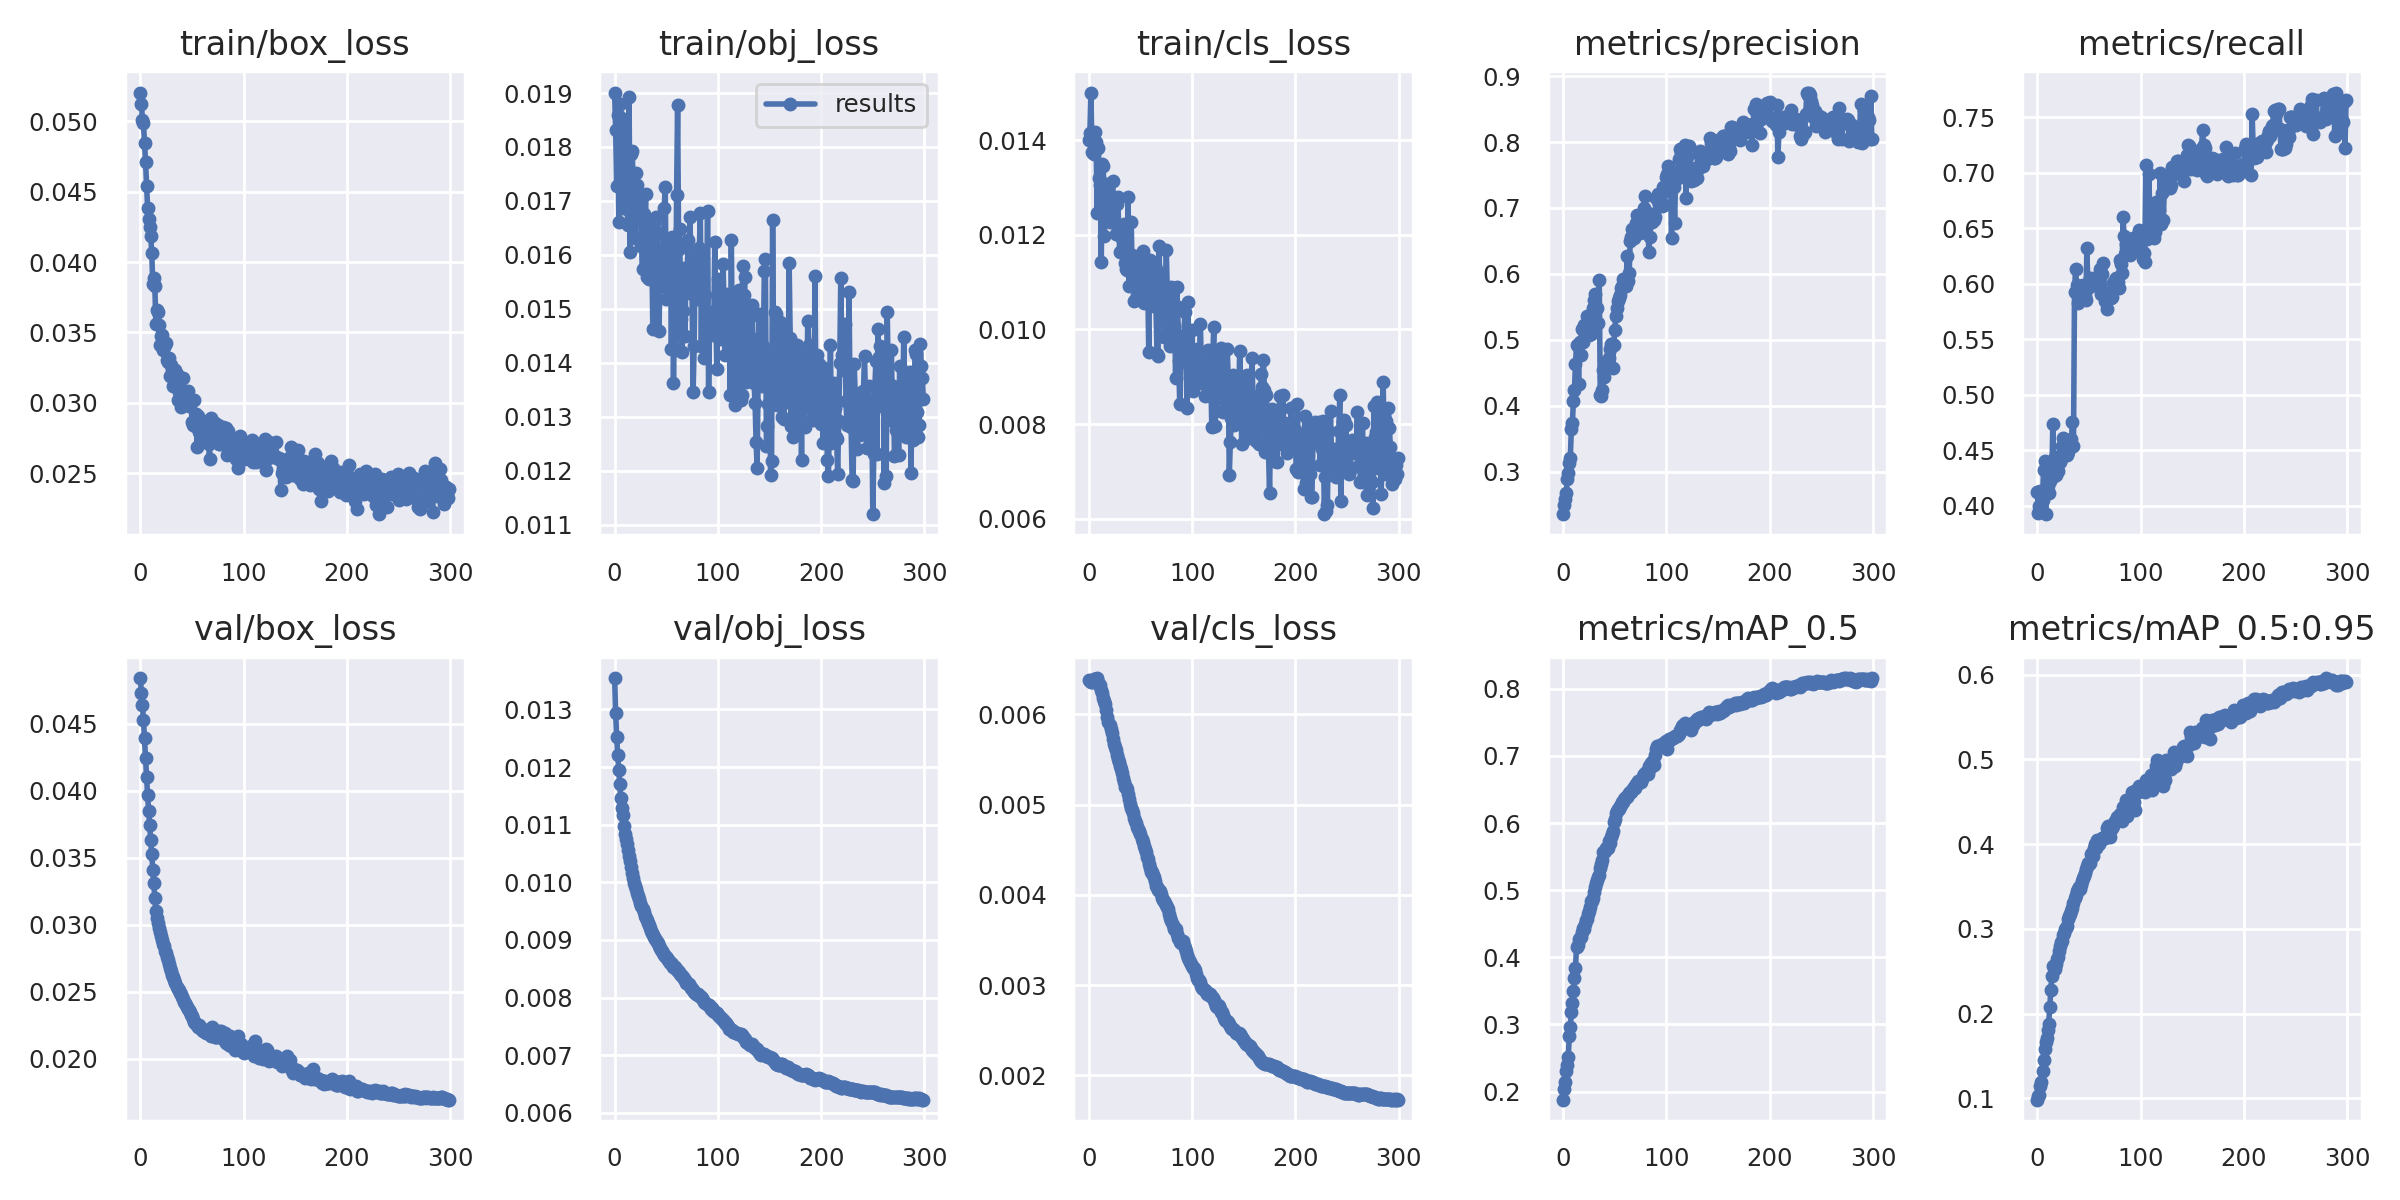

Data behind this chart, as committed beside it:
epoch, train/box_loss, train/obj_loss, train/cls_loss, metrics/precision, metrics/recall, metrics/mAP_0.5, metrics/mAP_0.5:0.95, val/box_loss, val/obj_loss, val/cls_loss, x/lr0, x/lr1, x/lr2
0, 0.05205, 0.01901, 0.014, 0.2359, 0.4129, 0.1878, 0.09817, 0.0484, 0.01354, 0.006381, 2.24e-05, 2.24e-05, 0.04967
1, 0.05125, 0.01832, 0.01415, 0.2494, 0.3936, 0.2037, 0.1027, 0.04732, 0.01294, 0.006369, 4.7999e-05, 4.7999e-05, 0.0493
2, 0.05012, 0.01728, 0.015, 0.2592, 0.3995, 0.2135, 0.1036, 0.04639, 0.01252, 0.006364, 7.3593e-05, 7.3593e-05, 0.04892
3, 0.04986, 0.0186, 0.01376, 0.2681, 0.4132, 0.2311, 0.1144, 0.04526, 0.0122, 0.006354, 9.9178e-05, 9.9178e-05, 0.04855
4, 0.04843, 0.01661, 0.01372, 0.2887, 0.3955, 0.2402, 0.1191, 0.0439, 0.01194, 0.006372, 0.0001247, 0.0001247, 0.04818
5, 0.04712, 0.0188, 0.0137, 0.2982, 0.4054, 0.2507, 0.1316, 0.04243, 0.01171, 0.006387, 0.0001503, 0.0001503, 0.0478
6, 0.04542, 0.01854, 0.01417, 0.314, 0.4327, 0.2833, 0.1452, 0.04105, 0.01146, 0.006396, 0.0001758, 0.0001758, 0.04743
7, 0.04384, 0.01806, 0.01395, 0.3216, 0.44, 0.2955, 0.1584, 0.03966, 0.01129, 0.006396, 0.0002014, 0.0002014, 0.04705
8, 0.04306, 0.01687, 0.01246, 0.3654, 0.3926, 0.3186, 0.1668, 0.03848, 0.01117, 0.006402, 0.0002269, 0.0002269, 0.04668
9, 0.04247, 0.01848, 0.01384, 0.3741, 0.4133, 0.3318, 0.1716, 0.03741, 0.01097, 0.006364, 0.0002523, 0.0002523, 0.0463
10, 0.04185, 0.0175, 0.0132, 0.4078, 0.4183, 0.3495, 0.1809, 0.03633, 0.01084, 0.006321, 0.0002777, 0.0002777, 0.04593
11, 0.04067, 0.01699, 0.01304, 0.4244, 0.412, 0.3691, 0.188, 0.03526, 0.01076, 0.006325, 0.0003031, 0.0003031, 0.04555
12, 0.03847, 0.01684, 0.01142, 0.4641, 0.4221, 0.3843, 0.2072, 0.03411, 0.01067, 0.006271, 0.0003285, 0.0003285, 0.04518
13, 0.03889, 0.01655, 0.01349, 0.4924, 0.4302, 0.4154, 0.2279, 0.03309, 0.01056, 0.00624, 0.0003538, 0.0003538, 0.0448
14, 0.03827, 0.01893, 0.01344, 0.4907, 0.4271, 0.4178, 0.2448, 0.03198, 0.01046, 0.006187, 0.000379, 0.000379, 0.04443
15, 0.03562, 0.01605, 0.01198, 0.4329, 0.4738, 0.4266, 0.2561, 0.03104, 0.01037, 0.006151, 0.0004042, 0.0004042, 0.04405
16, 0.03662, 0.01786, 0.01264, 0.4972, 0.427, 0.4289, 0.2556, 0.03047, 0.01026, 0.006118, 0.0004293, 0.0004293, 0.04368
17, 0.03645, 0.01792, 0.01308, 0.4766, 0.444, 0.4299, 0.253, 0.0301, 0.01017, 0.00605, 0.0004544, 0.0004544, 0.0433
18, 0.03556, 0.01733, 0.01291, 0.5171, 0.4277, 0.4377, 0.2587, 0.02977, 0.01008, 0.005973, 0.0004794, 0.0004794, 0.04293
19, 0.03413, 0.01666, 0.0128, 0.497, 0.4418, 0.4441, 0.2646, 0.02944, 0.009984, 0.005914, 0.0005044, 0.0005044, 0.04255
20, 0.03478, 0.01632, 0.01227, 0.5233, 0.4312, 0.4424, 0.2669, 0.02917, 0.009927, 0.005877, 0.0005293, 0.0005293, 0.04218
21, 0.03479, 0.01751, 0.01253, 0.5059, 0.4436, 0.4488, 0.2732, 0.02888, 0.009887, 0.005837, 0.0005541, 0.0005541, 0.0418
22, 0.03378, 0.0173, 0.01268, 0.5207, 0.4391, 0.4555, 0.2802, 0.02859, 0.009818, 0.005792, 0.0005788, 0.0005788, 0.04143
23, 0.03403, 0.01675, 0.01313, 0.5362, 0.4418, 0.4572, 0.2843, 0.0284, 0.009765, 0.005732, 0.0006034, 0.0006034, 0.04105
24, 0.03413, 0.01678, 0.0127, 0.5094, 0.4539, 0.4649, 0.2859, 0.02808, 0.009706, 0.005667, 0.000628, 0.000628, 0.04068
25, 0.03427, 0.01703, 0.01225, 0.5079, 0.461, 0.469, 0.2932, 0.02787, 0.009645, 0.005639, 0.0006525, 0.0006525, 0.0403
26, 0.03304, 0.01616, 0.01202, 0.5087, 0.4533, 0.4746, 0.2953, 0.02758, 0.009586, 0.005601, 0.0006768, 0.0006768, 0.03993
27, 0.03287, 0.01574, 0.01264, 0.5083, 0.4539, 0.4831, 0.3001, 0.02739, 0.009536, 0.005545, 0.0007011, 0.0007011, 0.03955
28, 0.03316, 0.01676, 0.0128, 0.5346, 0.4476, 0.4842, 0.3014, 0.02709, 0.009482, 0.005505, 0.0007253, 0.0007253, 0.03918
29, 0.03191, 0.01646, 0.01206, 0.5484, 0.446, 0.4882, 0.3035, 0.02679, 0.00942, 0.00547, 0.0007494, 0.0007494, 0.0388
30, 0.03268, 0.01713, 0.01163, 0.5612, 0.4484, 0.4974, 0.3117, 0.02655, 0.009381, 0.005427, 0.0007734, 0.0007734, 0.03842
31, 0.0323, 0.01558, 0.01195, 0.5691, 0.4543, 0.5046, 0.3157, 0.02628, 0.009344, 0.005399, 0.0007972, 0.0007972, 0.03805
32, 0.03118, 0.01661, 0.01167, 0.5471, 0.4584, 0.511, 0.3174, 0.02608, 0.0093, 0.00535, 0.000821, 0.000821, 0.03767
33, 0.03224, 0.01556, 0.01202, 0.548, 0.4602, 0.5149, 0.3215, 0.02591, 0.009257, 0.005294, 0.0008446, 0.0008446, 0.0373
34, 0.0323, 0.01661, 0.01222, 0.5261, 0.4755, 0.5198, 0.325, 0.02566, 0.009211, 0.005254, 0.0008682, 0.0008682, 0.03692
35, 0.03202, 0.01641, 0.01141, 0.5913, 0.4543, 0.5228, 0.331, 0.02539, 0.009157, 0.005199, 0.0008916, 0.0008916, 0.03654
36, 0.03022, 0.01607, 0.01127, 0.4158, 0.5927, 0.5329, 0.3362, 0.02525, 0.009123, 0.00519, 0.0009148, 0.0009148, 0.03617
37, 0.03079, 0.01462, 0.01124, 0.4156, 0.6137, 0.5393, 0.3404, 0.02513, 0.009092, 0.005172, 0.000938, 0.000938, 0.03579
38, 0.03107, 0.0166, 0.01279, 0.4236, 0.5993, 0.5442, 0.3452, 0.02494, 0.009052, 0.005122, 0.000961, 0.000961, 0.03541
39, 0.02973, 0.01601, 0.01092, 0.4544, 0.5827, 0.5568, 0.347, 0.02481, 0.009015, 0.005068, 0.0009839, 0.0009839, 0.03503
40, 0.03015, 0.01671, 0.01159, 0.4439, 0.5984, 0.5561, 0.3493, 0.0246, 0.008995, 0.005011, 0.001007, 0.001007, 0.03466
41, 0.03178, 0.01641, 0.01227, 0.4663, 0.5952, 0.5576, 0.347, 0.02447, 0.008965, 0.004967, 0.001029, 0.001029, 0.03428
42, 0.02993, 0.01641, 0.01115, 0.4671, 0.5969, 0.5629, 0.3518, 0.02423, 0.008938, 0.004937, 0.001052, 0.001052, 0.0339
43, 0.03054, 0.01459, 0.01097, 0.4663, 0.5933, 0.5632, 0.3569, 0.02414, 0.008901, 0.004902, 0.001074, 0.001074, 0.03352
44, 0.02997, 0.01571, 0.01061, 0.472, 0.5991, 0.5726, 0.3595, 0.024, 0.008863, 0.00485, 0.001096, 0.001096, 0.03315
45, 0.0302, 0.0159, 0.01156, 0.4867, 0.5881, 0.5707, 0.3629, 0.02384, 0.008833, 0.004814, 0.001118, 0.001118, 0.03277
46, 0.03082, 0.01544, 0.01149, 0.4939, 0.5893, 0.5796, 0.366, 0.02373, 0.008801, 0.004792, 0.00114, 0.00114, 0.03239
47, 0.02978, 0.01542, 0.01074, 0.4937, 0.5852, 0.5835, 0.3704, 0.02365, 0.008778, 0.004756, 0.001162, 0.001162, 0.03201
48, 0.03026, 0.01687, 0.01149, 0.4581, 0.632, 0.5882, 0.3745, 0.02347, 0.008746, 0.004725, 0.001183, 0.001183, 0.03163
49, 0.03019, 0.01726, 0.01155, 0.4925, 0.5959, 0.6014, 0.3779, 0.0233, 0.008719, 0.004712, 0.001204, 0.001204, 0.03125
50, 0.02866, 0.01518, 0.01093, 0.5147, 0.5979, 0.606, 0.3763, 0.02316, 0.008701, 0.004678, 0.001226, 0.001226, 0.03088
51, 0.02844, 0.01584, 0.01107, 0.5358, 0.6053, 0.6151, 0.3781, 0.02297, 0.008681, 0.004618, 0.001247, 0.001247, 0.0305
52, 0.0302, 0.01608, 0.01165, 0.5481, 0.6032, 0.6177, 0.3883, 0.02276, 0.008656, 0.004589, 0.001267, 0.001267, 0.03012
53, 0.02832, 0.01564, 0.01056, 0.5596, 0.6013, 0.621, 0.39, 0.02269, 0.008633, 0.004544, 0.001288, 0.001288, 0.02974
54, 0.02922, 0.01626, 0.01092, 0.5643, 0.6027, 0.6202, 0.3862, 0.02258, 0.008606, 0.004505, 0.001309, 0.001309, 0.02936
55, 0.02686, 0.01426, 0.01064, 0.5684, 0.605, 0.6253, 0.3956, 0.02251, 0.008591, 0.004476, 0.001329, 0.001329, 0.02898
56, 0.02903, 0.01634, 0.01137, 0.5782, 0.603, 0.6273, 0.4005, 0.02241, 0.008576, 0.004418, 0.001349, 0.001349, 0.0286
57, 0.02792, 0.01362, 0.01098, 0.5813, 0.6038, 0.6311, 0.396, 0.02256, 0.008535, 0.004398, 0.001369, 0.001369, 0.02822
58, 0.02711, 0.0155, 0.009523, 0.5928, 0.5978, 0.6318, 0.4045, 0.02232, 0.008526, 0.004345, 0.001389, 0.001389, 0.02784
59, 0.02793, 0.01423, 0.01148, 0.5895, 0.6027, 0.6355, 0.4, 0.02231, 0.008499, 0.004302, 0.001408, 0.001408, 0.02746
... 240 more rows
